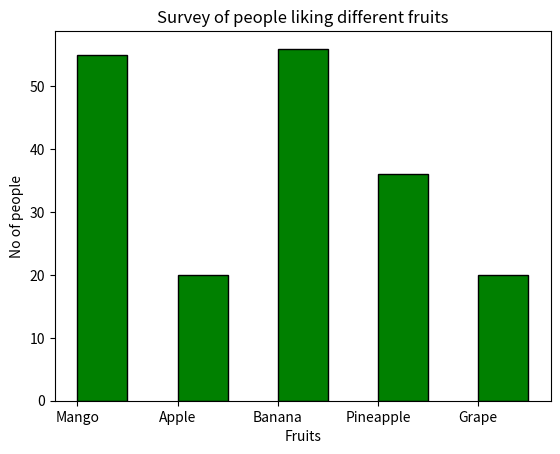

Write the Python code that produced this figure.
import numpy as np
import matplotlib.pyplot as plt

plt.title('Survey of people liking different fruits')
plt.xlabel('Fruits')
plt.ylabel('No of people')
x = ['Mango','Apple','Banana','Pineapple','Grape']
y = [55,20,56,36,20]

plt.bar(x,y,color='g',align='edge',width=0.5,edgecolor='black')
plt.show()